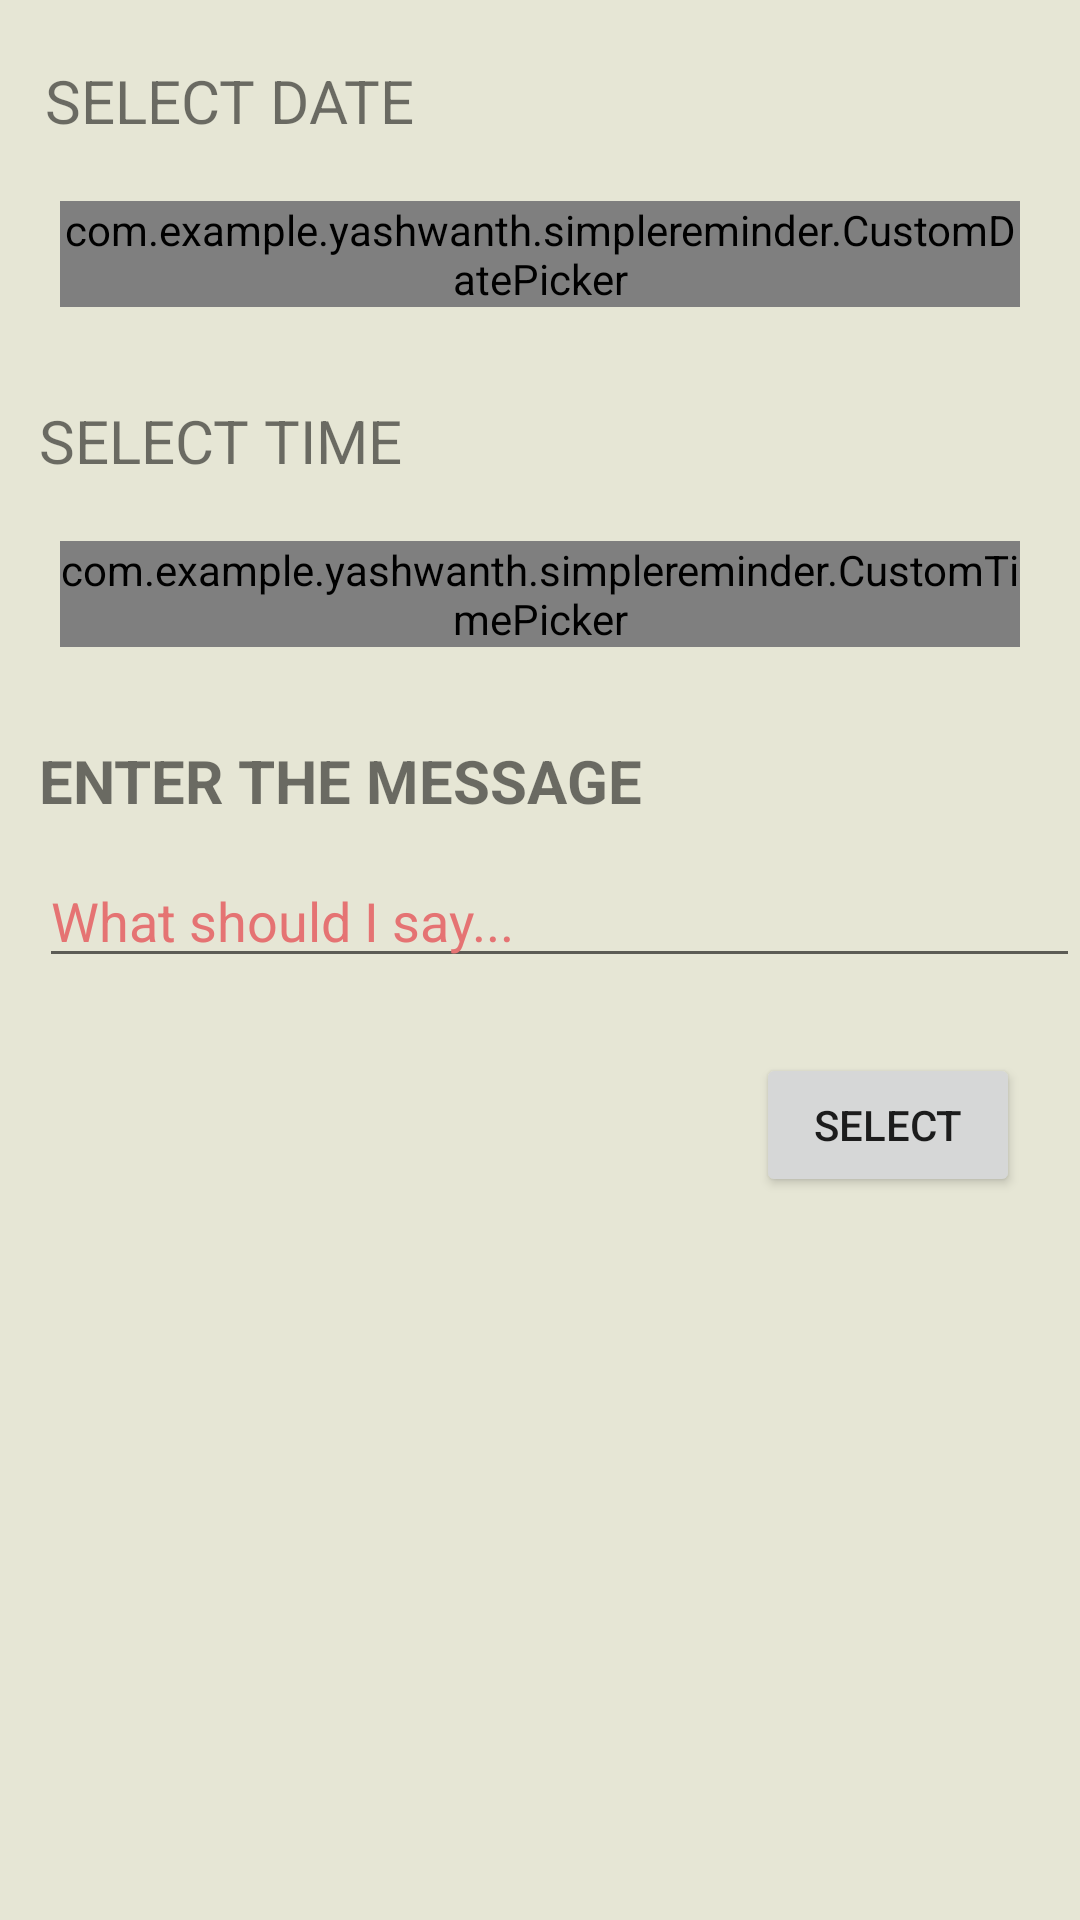

Reconstruct the res/layout file that produces this screen, plus the resources it refers to.
<!-- AndroidManifest.xml: application theme AppTheme -->
<!-- res/layout/activity_chooser.xml -->
<?xml version="1.0" encoding="utf-8"?>
<RelativeLayout xmlns:android="http://schemas.android.com/apk/res/android"
    xmlns:tools="http://schemas.android.com/tools"
    android:id="@+id/activity_chooser"
    android:layout_width="match_parent"
    android:layout_height="match_parent"
    tools:context="com.example.yashwanth.simplereminder.ChooserActivity">

    <ScrollView
        android:layout_width="match_parent"
        android:layout_height="match_parent"
        android:background="#287c7c10">

        <RelativeLayout
            android:layout_width="match_parent"
            android:layout_height="match_parent">

            <TextView
                android:id="@+id/textView"
                android:layout_width="wrap_content"
                android:layout_height="wrap_content"
                android:layout_alignParentTop="true"
                android:layout_marginLeft="15dp"
                android:layout_marginStart="15dp"
                android:layout_marginTop="20dp"
                android:text="SELECT DATE"
                android:textSize="20dp" />

            <com.example.yashwanth.simplereminder.CustomDatePicker
                android:id="@+id/datePicker"
                android:layout_width="wrap_content"
                android:layout_height="wrap_content"

                android:layout_below="@+id/textView"
                android:layout_margin="20dp" />

            <TextView
                android:id="@+id/textView2"
                android:layout_width="wrap_content"
                android:layout_height="wrap_content"
                android:layout_alignParentLeft="true"
                android:layout_below="@+id/datePicker"
                android:layout_marginLeft="13dp"
                android:layout_marginStart="13dp"
                android:layout_marginTop="11dp"
                android:text="SELECT TIME"
                android:textSize="20dp" />

            <com.example.yashwanth.simplereminder.CustomTimePicker
                android:id="@+id/timePicker"
                android:layout_width="wrap_content"
                android:layout_height="wrap_content"

                android:layout_below="@+id/textView2"


                android:layout_margin="20dp" />
            <TextView
                android:layout_width="wrap_content"
                android:layout_height="wrap_content"
                android:layout_below="@+id/timePicker"
                android:id="@+id/messageText"
                android:layout_marginLeft="13dp"
                android:layout_marginStart="13dp"
                android:textStyle="bold"
                android:layout_marginTop="11dp"
                android:text="ENTER THE MESSAGE"
                android:textSize="20dp"/>
            <EditText
                android:layout_width="wrap_content"
                android:layout_height="wrap_content"
                android:layout_below="@id/messageText"
                android:layout_marginLeft="13dp"
                android:id="@+id/editMessage"
                android:hint="What should I say..."
                android:textColorHint="@color/colorAccent"
                android:layout_marginStart="13dp"
                android:layout_marginTop="11dp"
                android:ems="20"/>

            <Button
                android:id="@+id/button3"
                android:layout_width="wrap_content"
                android:layout_height="wrap_content"
                android:layout_alignEnd="@+id/timePicker"
                android:layout_alignParentBottom="true"
                android:layout_alignRight="@+id/timePicker"
                android:layout_below="@+id/editMessage"
                android:layout_marginTop="25dp"
                android:onClick="setDateAndTime"
                android:text="SELECT" />


        </RelativeLayout>
    </ScrollView>
</RelativeLayout>
<!-- resources referenced by this layout -->
<resources>
  <color name="colorAccent">#e57373</color>
  <style name="AppTheme" parent="AppThemeBase" />
  <style name="AppThemeBase" parent="Theme.AppCompat.DayNight.NoActionBar">
          
          <item name="colorPrimary">@color/colorPrimary</item>
          <item name="colorPrimaryDark">@color/colorPrimaryDark</item>
          <item name="colorAccent">@color/colorAccent</item>
      </style>
  <color name="colorPrimary">#3d8a91</color>
  <color name="colorPrimaryDark">#124b5c</color>
</resources>
